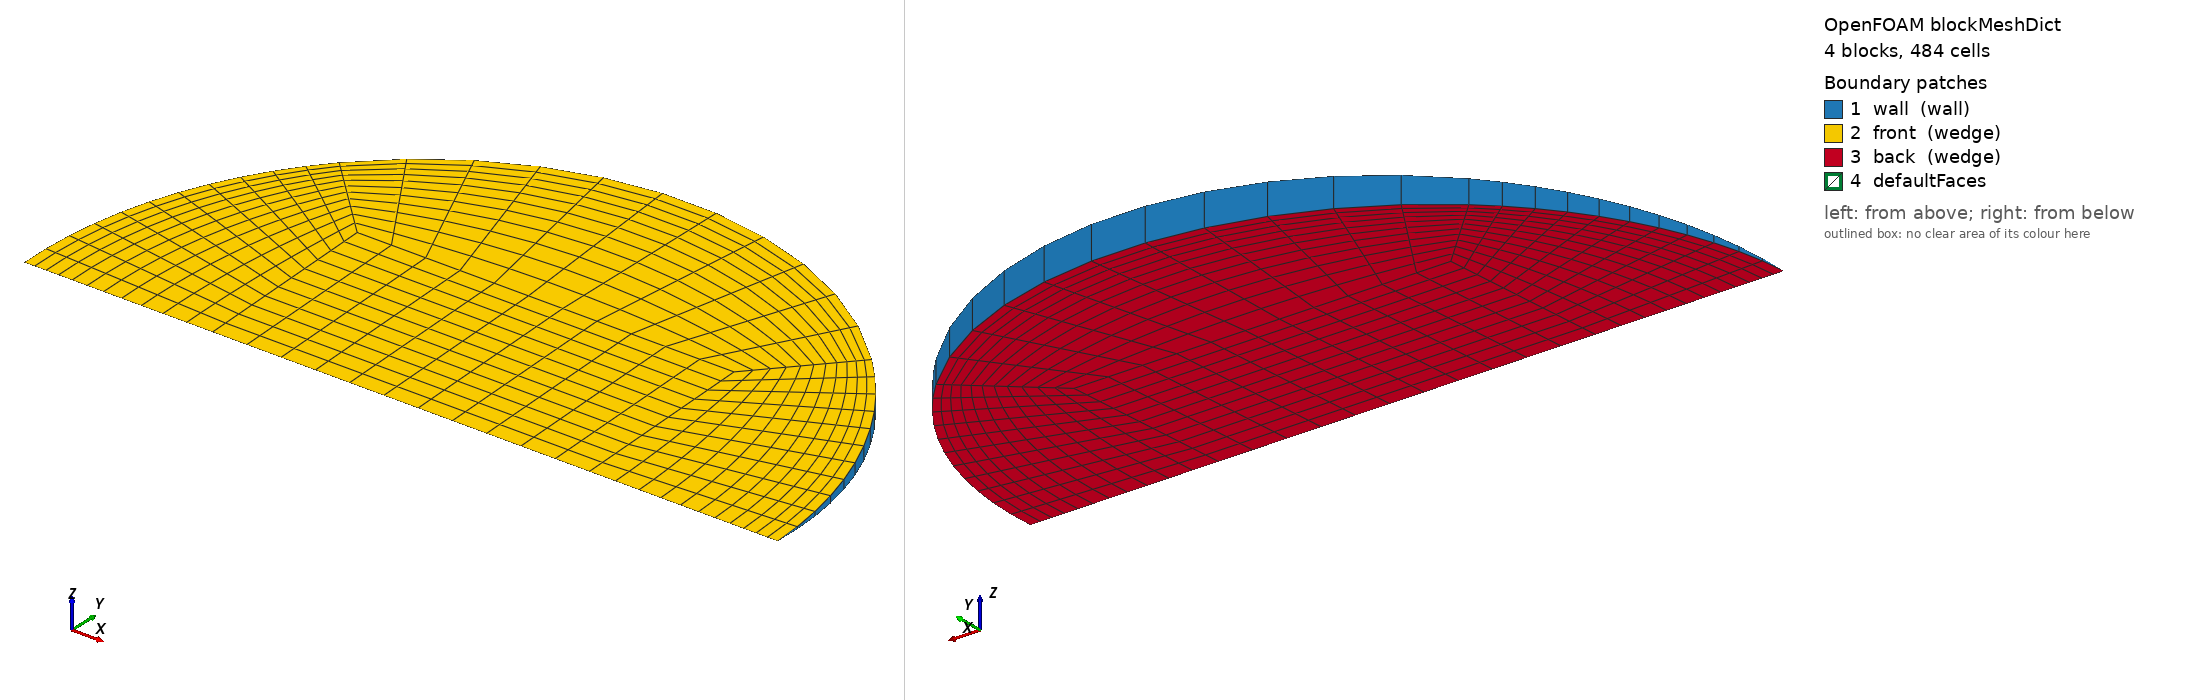

OpenFOAM case: the mesh blockMesh builds from blockMeshDict, 4 block(s), 484 cells. Boundary patches (legend numbers): 1 wall (wall), 2 front (wedge), 3 back (wedge), 4 defaultFaces. Left view from above one corner, right view from below the opposite corner. Boundary conditions: 1 field file(s) under 0/; 3 of 4 drawn patches have an entry in a shipped field file.

=== system/blockMeshDict ===
/*--------------------------------*- C++ -*----------------------------------*\
  =========                 |
  \\      /  F ield         | OpenFOAM: The Open Source CFD Toolbox
   \\    /   O peration     | Objective 2 (Rajasthan) PCM capsule CFD
    \\  /    A nd           | generated by make_case.py -- edit the generator,
     \\/     M anipulation  | not this file
\*---------------------------------------------------------------------------*/
FoamFile
{
    version     2.0;
    format      ascii;
    class       dictionary;
    object      blockMeshDict;
}
// * * * * * * * * * * * * * * * * * * * * * * * * * * * * * * * * * * * * * //

scale   1;
vertices
(
    (-0.0137317902 0 -0)
    (0.0137317902 0 -0)
    (0.0137317902 0.0137187206 -0.000598972275)
    (-0.0137317902 0.0137187206 -0.000598972275)
    (0.0137317902 0.0137187206 0.000598972275)
    (-0.0137317902 0.0137187206 0.000598972275)
    (0.0274635804 0 -0)
    (0.0194196839 0.0194012007 -0.000847074715)
    (0.0194196839 0.0194012007 0.000847074715)
    (-0.0194196839 0.0194012007 -0.000847074715)
    (-0.0194196839 0.0194012007 0.000847074715)
    (-0.0274635804 0 -0)
);

blocks
(
    // core
    hex (0 1 2 3 0 1 4 5) (11 11 1) simpleGrading (1 1 1)
    // right
    hex (1 6 7 2 1 6 8 4) (11 11 1) simpleGrading (0.4 1 1)
    // top
    hex (3 2 7 9 5 4 8 10) (11 11 1) simpleGrading (1 0.4 1)
    // left
    hex (11 0 3 9 11 0 5 10) (11 11 1) simpleGrading (2.5 1 1)
);

edges
(
    arc 6 7 (0.0253730398 0.0104998541 -0.000458433532)
    arc 6 8 (0.0253730398 0.0104998541 0.000458433532)
    arc 7 9 (1.68165929e-18 0.0274374411 -0.00119794455)
    arc 8 10 (1.68165929e-18 0.0274374411 0.00119794455)
    arc 9 11 (-0.0253730398 0.0104998541 -0.000458433532)
    arc 10 11 (-0.0253730398 0.0104998541 0.000458433532)
);

boundary
(
    wall
    {
        type wall;
        faces
        (
            (6 7 8 6)
            (7 9 10 8)
            (9 11 11 10)
        );
    }
    front
    {
        type wedge;
        faces
        (
            (0 1 4 5)
            (1 6 8 4)
            (5 4 8 10)
            (11 0 5 10)
        );
    }
    back
    {
        type wedge;
        faces
        (
            (0 1 2 3)
            (1 6 7 2)
            (3 2 7 9)
            (11 0 3 9)
        );
    }
);

mergePatchPairs
(
);

// ************************************************************************* //


=== 0/T ===
/*--------------------------------*- C++ -*----------------------------------*\
  =========                 |
  \\      /  F ield         | OpenFOAM: The Open Source CFD Toolbox
   \\    /   O peration     | Objective 2 (Rajasthan) PCM capsule CFD
    \\  /    A nd           | generated by make_case.py -- edit the generator,
     \\/     M anipulation  | not this file
\*---------------------------------------------------------------------------*/
FoamFile
{
    version     2.0;
    format      ascii;
    class       volScalarField;
    object      T;
}
// * * * * * * * * * * * * * * * * * * * * * * * * * * * * * * * * * * * * * //


dimensions      [0 0 0 1 0 0 0];
internalField   uniform 307.15;

boundaryField
{
    wall
    {
        type            externalWallHeatFluxTemperature;
        mode            coefficient;
        Ta              constant 335.028;
        h               constant 167.583;
        thicknessLayers (0.0008);
        kappaLayers     (205);
        kappaMethod     fluidThermo;
        value           uniform 307.15;
    }
    front { type wedge; }
    back  { type wedge; }
}

// ************************************************************************* //
